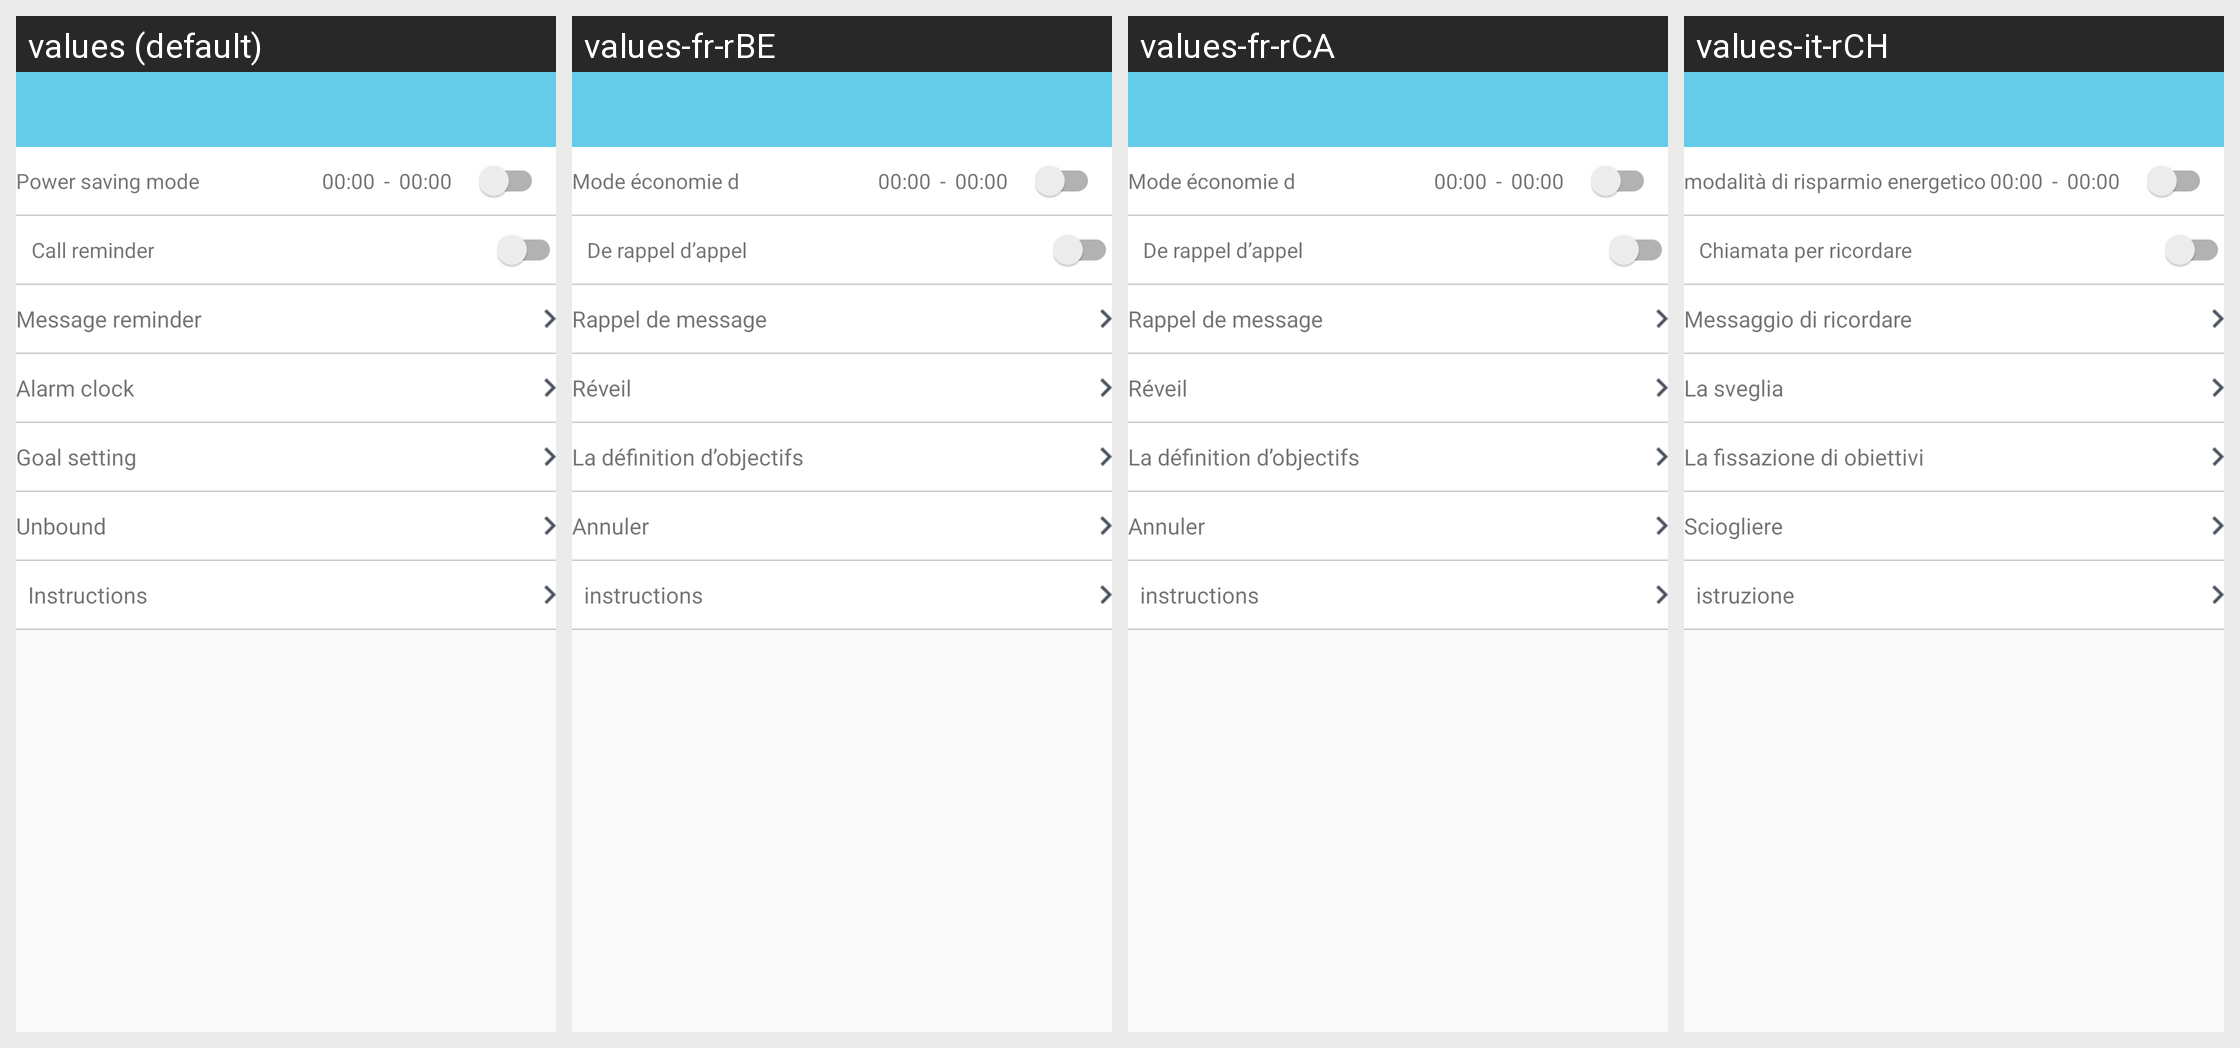

The Android screen above is rendered under several locales of the same app. Produce the string resources it draws, with the default and per-locale values.
Android screen res/layout/activity_watch_device.xml rendered under 4 locales, left to right: values (default), values-fr-rBE, values-fr-rCA, values-it-rCH. Device: Nexus 5 (rendered at 1080×1920; each locale shown at half size, 540×960, under a caption strip naming it); theme AppTheme.NoActionBar.
Other locales in the repository, not shown: values-de-rDE, values-en, values-es-rES, values-fr-rFR, values-it-rIT, values-ja-rJP, values-ko-rKR, values-pt-rBR, values-ru-rRU, values-vi-rVN, values-zh, values-zh-rCN, values-zh-rHK, values-zh-rTW.
Strings drawn on this screen, with the default value and each locale's value (text and hints the layout hard-codes, and strings that could not be matched under every locale, appear in the picture but are not listed):

psm
  values: Power saving mode
  values-fr-rBE: Mode économie d
  values-fr-rCA: Mode économie d
  values-it-rCH: modalità di risparmio energetico

call_reminder
  values: Call reminder
  values-fr-rBE: De rappel d’appel
  values-fr-rCA: De rappel d’appel
  values-it-rCH: Chiamata per ricordare

Messagealert
  values: Message reminder
  values-fr-rBE: Rappel de message
  values-fr-rCA: Rappel de message
  values-it-rCH: Messaggio di ricordare

alarmclock
  values: Alarm clock
  values-fr-rBE: Réveil
  values-fr-rCA: Réveil
  values-it-rCH: La sveglia

Targetsetting
  values: Goal setting
  values-fr-rBE: La définition d’objectifs
  values-fr-rCA: La définition d’objectifs
  values-it-rCH: La fissazione di obiettivi

unbind
  values: Unbound
  values-fr-rBE: Annuler
  values-fr-rCA: Annuler
  values-it-rCH: Sciogliere

operation
  values: Instructions
  values-fr-rBE: instructions
  values-fr-rCA: instructions
  values-it-rCH: istruzione
